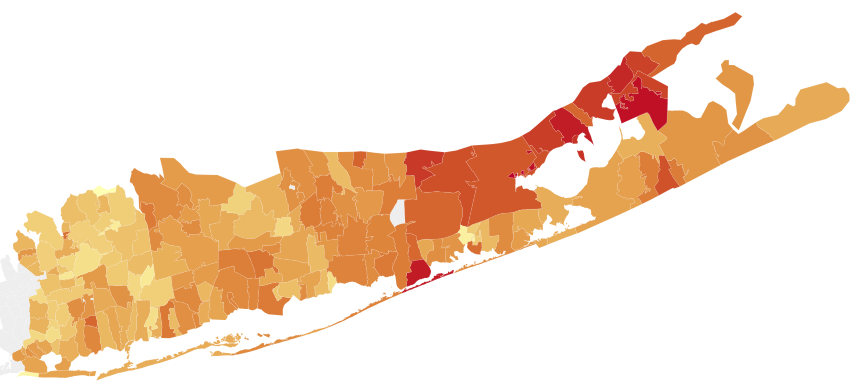
D3 v3 page, settled after 480 driven frames (8 s of simulated time); the page loaded 1 data file(s).



var width = $("#map").width(),
    height = 700,
    centered;


var rateById = d3.map();

var quantize = d3.scale.quantize()
    .domain([0, .5])
    .range(d3.range(9).map(function(i) { return "q" + i + "-9"; }));

var projection = d3.geo.mercator()
    .center([-72.8,40.77])
    // .rotate([0, 2.5])
    // .parallels([50, 60])
    .scale(25000)
    .translate([width / 2, height / 2]);

// var color = d3.scale.threshold()
//     .domain([0, .01, .03, .06, .09, .12, .15, 1])
//     .range(["#fff7ec", "#fee8c8", "#fdd49e", "#fdbb84", "#fc8d59", "#ef6548", "#d7301f", "#b30000", "#7f0000"]);

var color = d3.scale.log()
    .range(["hsl(60, 100%, 85%)", "hsl(348, 100%,37%)"])
    .interpolate(d3.interpolateHcl);

// var color = d3.scale.threshold()
//     .domain([.02, .04, .06, .08, .10])
//     .range(["#f2f0f7", "#dadaeb", "#bcbddc", "#9e9ac8", "#756bb1", "#54278f"]);


var path = d3.geo.path().projection(projection);

var svg = d3.select("#map").append("svg")
    .attr("width", width)
    .attr("height", height);
var g = svg.append("g");
// queue()
//     .defer(d3.json, "li_zip.json", function(d) {rateById.set(d.zip, +d.frequency)})
//     .await(ready);
var frequencies;
var zips;
var legend;
function deDecimal(d) {
  return Math.round(d * 100);
}

function createTooltip(d) {
  var tooltip = d3.select("#tooltip");
  tooltip
    .transition()
    .style('opacity', 0);
  tooltip
    .html(
      '<p>Zip code:<strong>' + d.properties.zip +'</strong></p>' +
      '<p><strong>' + deDecimal(d.properties.frequency)  + '</strong> suspicious flips per 100 land sales</p>'
    )
    .style('opacity', .01)
    .transition()
    .style('opacity', 1);
  }

d3.json('li_zip.json', function(error, us) {
  //this is the hard part to do repeatably. URG
  zips = topojson.feature(us, us.objects.li_zip_joined).features;
  console.log(zips)
  frequencies = zips
    .map(function(d) { return d.properties.frequency })
    .sort(function(a,b) {return a-b});  
  
  color.domain([d3.min(frequencies), d3.max(frequencies)]);

  g.append("g")
      .attr("class", "counties")
    .selectAll("path")
      .data(topojson.feature(us, us.objects.li_zip_joined).features)
    .enter().append("path")
      // .attr("class", function(d) { return quantize(d.frequency); })
      .on("click", clicked)
      .style('fill', function(d) { 
          console.log(g.classed)
          if ( g.classed("active")) {
            
            return 'orange'
          }
          else if (d.properties.frequency) {
            return color(d.properties.frequency);  
          }
          return '#eee'
          })
      .attr("d", path);

  // g.append("path")
  //   .datum(topojson.mesh(us, us.objects.states, function(a, b) { return a !== b; }))
  //   .attr("id", "state-borders")
  //   .attr("d", path);

  // svg.append("path")
  //     .datum(topojson.mesh(us, us.objects.states, function(a, b) { return a !== b; }))
  //     .attr("class", "states")
  //     .attr("d", path);

//get the quantiles!!!!
// var legend = svg.selectAll("g.legend")
//   .data(color.domain())
//   .enter().append("g")
//   .attr("class", "legend");

//   legend.append("rect")
//   .attr("x", 20)
//   .attr("y", function(d, i){ return height - (i*10) - 2*10;})
//   .attr("width", 10)
//   .attr("height", 10)
//   .style("fill", function(d, i) { return color(d); })
//   .style("opacity", 0.8);

// legend.append("text")
//   .attr("x", 50)
//   .attr("y", function(d, i){ return height - (i*10) - 10 - 4;})
//   .text(function(d, i){ return frequencytoper(d) + ' flips per 100 sales'; });

function clicked(d) {
  var x, y, k;
  createTooltip(d);
  if (d && centered !== d) {
    var centroid = path.centroid(d);
    x = centroid[0];
    y = centroid[1];
    k = 3;
    centered = d;
  } else {
    x = width / 2;
    y = height / 2;
    k = 1;
    centered = null;
  }

  g.selectAll("path")
      .classed("active", centered && function(d) { return d === centered; });

  g.transition()
      .duration(750)
      .attr("transform", "translate(" + width / 2 + "," + height / 2 + ")scale(" + k + ")translate(" + -x + "," + -y + ")")
      .style("stroke-width", 1.5 / k + "px");
}



});

// d3.select(self.frameElement).style("height", height + "px");



### data: li_zip.json
{
 "type": "Topology",
 "objects": {
  "li_zip_joined": {
   "type": "GeometryCollection",
   "bbox": [
    -73.83,
    40.58,
    -71.85,
    41.22
   ],
   "geometries": [
    "{... 3 keys}",
    "{... 3 keys}",
    "{... 3 keys}",
    "{... 3 keys}",
    "{... 3 keys}",
    "{... 3 keys}",
    "{... 3 keys}",
    "{... 3 keys}",
    "... 193 more items"
   ]
  }
 },
 "arcs": [
  [
   [
    253,
    3345
   ],
   [
    5,
    -2
   ],
   [
    2,
    11
   ],
   [
    1,
    7
   ],
   [
    -1,
    12
   ],
   [
    0,
    19
   ],
   [
    -6,
    10
   ],
   [
    1,
    14
   ],
   "... 11 more items"
  ],
  [
   [
    294,
    3272
   ],
   [
    -13,
    22
   ],
   [
    -8,
    14
   ],
   [
    -13,
    8
   ],
   [
    -4,
    16
   ],
   [
    -3,
    13
   ]
  ],
  [
   [
    353,
    3036
   ],
   [
    -4,
    -2
   ],
   [
    -10,
    32
   ],
   [
    -22,
    -15
   ],
   [
    -1,
    6
   ],
   [
    -2,
    11
   ],
   [
    -4,
    -3
   ],
   [
    -2,
    12
   ],
   "... 21 more items"
  ],
  [
   [
    218,
    3005
   ],
   [
    0,
    4
   ],
   [
    -3,
    17
   ],
   [
    -3,
    21
   ],
   [
    -1,
    2
   ],
   [
    -2,
    14
   ],
   [
    -2,
    13
   ],
   [
    0,
    1
   ],
   "... 52 more items"
  ],
  [
   [
    294,
    3272
   ],
   [
    21,
    -69
   ],
   [
    13,
    -45
   ],
   [
    2,
    -14
   ],
   [
    4,
    -22
   ],
   [
    11,
    -66
   ],
   [
    8,
    -20
   ]
  ],
  [
   [
    266,
    2726
   ],
   [
    -1,
    9
   ]
  ],
  [
   [
    265,
    2735
   ],
   [
    -2,
    14
   ],
   [
    -4,
    11
   ],
   [
    -2,
    10
   ],
   [
    -3,
    10
   ],
   [
    -1,
    10
   ],
   [
    -2,
    11
   ],
   [
    -2,
    10
   ],
   "... 23 more items"
  ],
  [
   [
    353,
    3036
   ],
   [
    3,
    -11
   ],
   [
    7,
    -22
   ],
   [
    10,
    -32
   ],
   [
    21,
    -30
   ],
   [
    4,
    -5
   ]
  ],
  "... 728 more items"
 ],
 "transform": {
  "scale": [
   0.0001985,
   6.378677867786805e-05
  ],
  "translate": [
   -73.83,
   40.58
  ]
 }
}